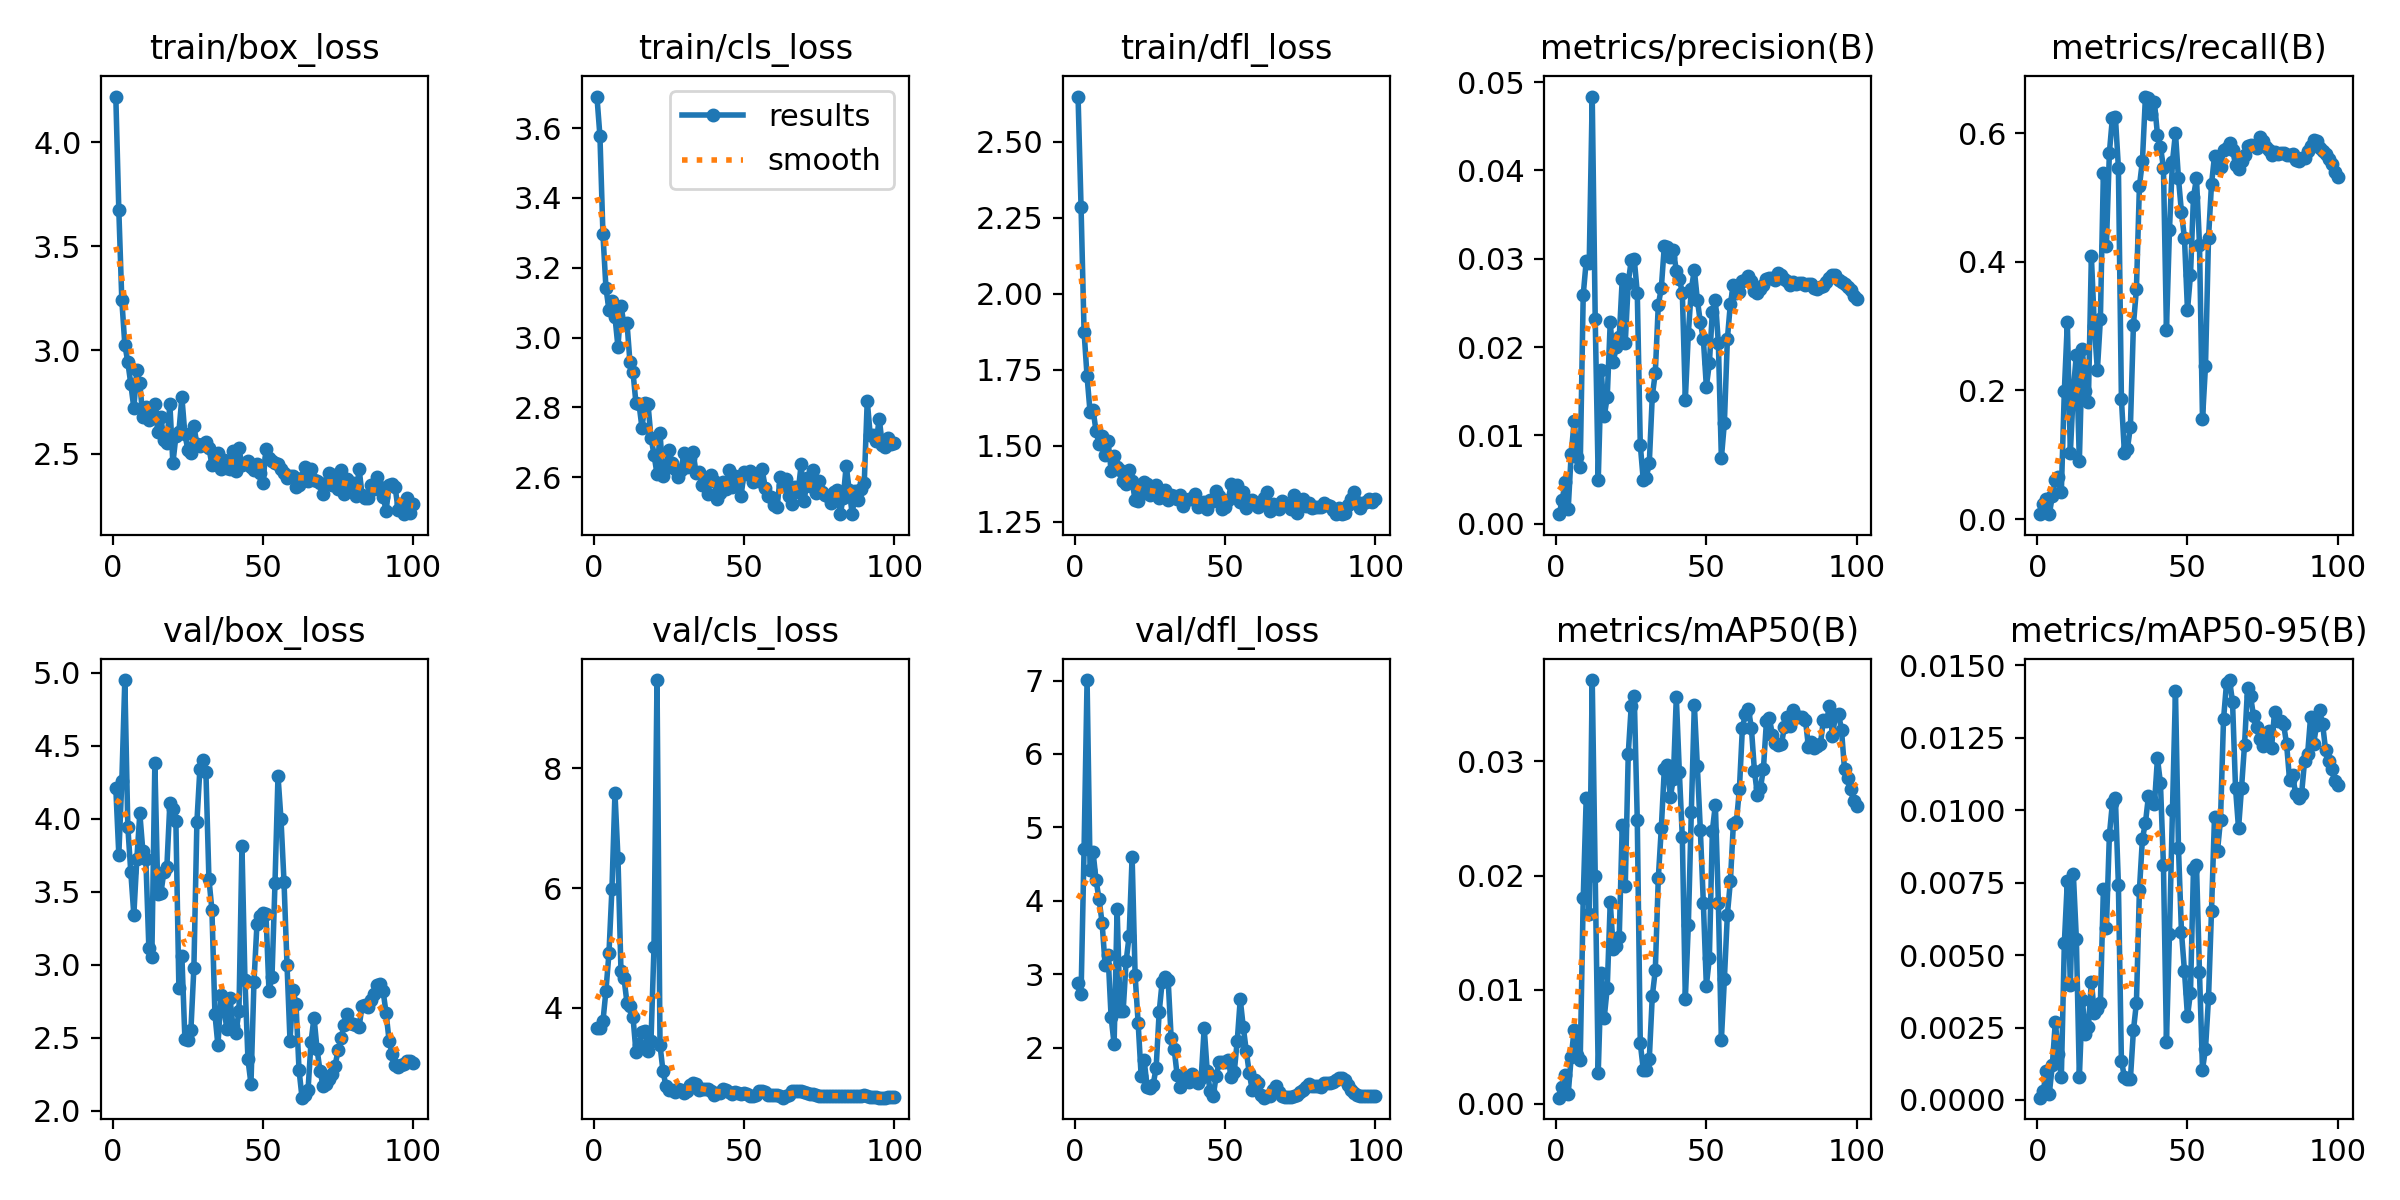

The data file committed next to this chart (first rows):
epoch, train/box_loss, train/cls_loss, train/dfl_loss, metrics/precision(B), metrics/recall(B), metrics/mAP50(B), metrics/mAP50-95(B), val/box_loss, val/cls_loss, val/dfl_loss, lr/pg0, lr/pg1, lr/pg2
1, 4.22, 3.69, 2.65, 0.00109, 0.00757, 0.00055, 8e-05, 4.212, 3.663, 2.882, 0.00012, 0.00012, 0.00012
2, 3.675, 3.577, 2.285, 0.00271, 0.02271, 0.00146, 0.00031, 3.755, 3.663, 2.732, 0.0002574, 0.0002574, 0.0002574
3, 3.24, 3.296, 1.876, 0.00473, 0.03179, 0.00256, 0.00099, 4.257, 3.776, 4.7, 0.0003921, 0.0003921, 0.0003921
4, 3.026, 3.142, 1.728, 0.00169, 0.00757, 0.00087, 0.00022, 4.952, 4.29, 7.007, 0.000524, 0.000524, 0.000524
5, 2.942, 3.079, 1.611, 0.00793, 0.03558, 0.00411, 0.0012, 3.947, 4.91, 4.423, 0.0006531, 0.0006531, 0.0006531
6, 2.836, 3.106, 1.618, 0.01164, 0.06132, 0.00652, 0.0027, 3.634, 5.992, 4.662, 0.0007794, 0.0007794, 0.0007794
7, 2.72, 3.06, 1.548, 0.00759, 0.06586, 0.00432, 0.00157, 3.342, 7.585, 4.277, 0.000903, 0.000903, 0.000903
8, 2.902, 2.973, 1.505, 0.00646, 0.04239, 0.00384, 0.00078, 3.727, 6.508, 4.02, 0.001024, 0.001024, 0.001024
9, 2.839, 3.091, 1.533, 0.0259, 0.1991, 0.018, 0.00541, 4.038, 4.623, 3.7, 0.001142, 0.001142, 0.001142
10, 2.677, 3.038, 1.47, 0.02974, 0.3058, 0.02681, 0.00756, 3.782, 4.502, 3.128, 0.001257, 0.001257, 0.001257
11, 2.728, 3.043, 1.516, 0.0295, 0.1029, 0.01668, 0.00398, 3.724, 4.088, 3.255, 0.00137, 0.00137, 0.00137
12, 2.662, 2.929, 1.418, 0.04837, 0.2006, 0.03713, 0.00779, 3.12, 4.034, 2.416, 0.001479, 0.001479, 0.001479
13, 2.695, 2.901, 1.466, 0.02313, 0.2559, 0.02, 0.00557, 3.056, 3.85, 2.048, 0.001586, 0.001586, 0.001586
14, 2.741, 2.812, 1.431, 0.00491, 0.09084, 0.00272, 0.00078, 4.386, 3.267, 3.886, 0.00169, 0.00169, 0.00169
15, 2.605, 2.811, 1.421, 0.01739, 0.2642, 0.01151, 0.00346, 3.489, 3.385, 2.498, 0.001723, 0.001723, 0.001723
16, 2.678, 2.741, 1.383, 0.01216, 0.1991, 0.00756, 0.00226, 3.491, 3.599, 2.492, 0.001703, 0.001703, 0.001703
17, 2.566, 2.814, 1.373, 0.01436, 0.1817, 0.01017, 0.00251, 3.636, 3.61, 3.174, 0.001683, 0.001683, 0.001683
18, 2.551, 2.81, 1.421, 0.02285, 0.4088, 0.01767, 0.00408, 3.674, 3.276, 3.518, 0.001663, 0.001663, 0.001663
19, 2.74, 2.714, 1.384, 0.01835, 0.2998, 0.01356, 0.003, 4.108, 3.455, 4.597, 0.001644, 0.001644, 0.001644
20, 2.455, 2.665, 1.32, 0.02001, 0.2316, 0.01385, 0.00314, 4.068, 5.013, 2.984, 0.001624, 0.001624, 0.001624
21, 2.584, 2.609, 1.318, 0.02113, 0.3104, 0.01466, 0.00334, 3.986, 9.469, 2.338, 0.001604, 0.001604, 0.001604
22, 2.606, 2.727, 1.34, 0.02775, 0.5382, 0.02445, 0.00727, 2.841, 3.381, 1.617, 0.001584, 0.001584, 0.001584
23, 2.773, 2.605, 1.382, 0.0205, 0.4247, 0.01909, 0.00593, 3.06, 2.943, 1.832, 0.001564, 0.001564, 0.001564
24, 2.595, 2.627, 1.373, 0.02731, 0.57, 0.03068, 0.00915, 2.494, 2.695, 1.461, 0.001545, 0.001545, 0.001545
25, 2.52, 2.677, 1.337, 0.02986, 0.6238, 0.0349, 0.01024, 2.489, 2.638, 1.452, 0.001525, 0.001525, 0.001525
26, 2.503, 2.642, 1.353, 0.02993, 0.6253, 0.03569, 0.01041, 2.554, 2.636, 1.493, 0.001505, 0.001505, 0.001505
27, 2.633, 2.622, 1.372, 0.02617, 0.5466, 0.02488, 0.00743, 2.983, 2.603, 1.725, 0.001485, 0.001485, 0.001485
28, 2.546, 2.601, 1.328, 0.00895, 0.187, 0.00532, 0.00135, 3.981, 2.656, 2.479, 0.001465, 0.001465, 0.001465
29, 2.539, 2.622, 1.342, 0.00493, 0.1029, 0.00301, 0.0008, 4.345, 2.64, 2.895, 0.001446, 0.001446, 0.001446
30, 2.549, 2.669, 1.353, 0.00522, 0.109, 0.00296, 0.00074, 4.401, 2.584, 2.96, 0.001426, 0.001426, 0.001426
31, 2.556, 2.628, 1.323, 0.00688, 0.1438, 0.00394, 0.00073, 4.322, 2.611, 2.915, 0.001406, 0.001406, 0.001406
32, 2.53, 2.655, 1.338, 0.01446, 0.302, 0.00944, 0.0024, 3.591, 2.71, 2.129, 0.001386, 0.001386, 0.001386
33, 2.448, 2.672, 1.335, 0.0171, 0.3573, 0.0117, 0.00335, 3.377, 2.75, 1.983, 0.001366, 0.001366, 0.001366
34, 2.467, 2.613, 1.325, 0.02478, 0.5178, 0.01976, 0.00725, 2.665, 2.726, 1.619, 0.001347, 0.001347, 0.001347
35, 2.505, 2.615, 1.339, 0.02667, 0.5572, 0.02415, 0.00902, 2.449, 2.634, 1.467, 0.001327, 0.001327, 0.001327
36, 2.426, 2.579, 1.302, 0.03145, 0.6571, 0.02931, 0.00956, 2.795, 2.644, 1.612, 0.001307, 0.001307, 0.001307
37, 2.47, 2.593, 1.32, 0.03138, 0.6556, 0.02968, 0.01048, 2.689, 2.648, 1.577, 0.001287, 0.001287, 0.001287
38, 2.434, 2.553, 1.324, 0.03018, 0.6306, 0.02688, 0.0104, 2.565, 2.647, 1.526, 0.001267, 0.001267, 0.001267
39, 2.43, 2.606, 1.324, 0.03102, 0.648, 0.02845, 0.0102, 2.776, 2.618, 1.635, 0.001248, 0.001248, 0.001248
40, 2.512, 2.59, 1.341, 0.02862, 0.598, 0.03564, 0.01179, 2.581, 2.557, 1.548, 0.001228, 0.001228, 0.001228
41, 2.419, 2.539, 1.298, 0.02772, 0.5791, 0.02911, 0.01093, 2.538, 2.577, 1.521, 0.001208, 0.001208, 0.001208
42, 2.526, 2.555, 1.309, 0.02616, 0.5466, 0.02336, 0.0081, 2.683, 2.59, 1.588, 0.001188, 0.001188, 0.001188
43, 2.445, 2.585, 1.317, 0.01406, 0.2937, 0.00918, 0.00201, 3.813, 2.644, 2.268, 0.001168, 0.001168, 0.001168
44, 2.456, 2.566, 1.293, 0.02152, 0.4497, 0.01567, 0.00572, 2.898, 2.626, 1.679, 0.001149, 0.001149, 0.001149
45, 2.467, 2.62, 1.323, 0.02659, 0.5556, 0.0256, 0.01, 2.353, 2.597, 1.402, 0.001129, 0.001129, 0.001129
46, 2.435, 2.572, 1.317, 0.02873, 0.6003, 0.03497, 0.0141, 2.186, 2.565, 1.339, 0.001109, 0.001109, 0.001109
47, 2.425, 2.603, 1.351, 0.02536, 0.5299, 0.02959, 0.0087, 2.884, 2.602, 1.616, 0.001089, 0.001089, 0.001089
48, 2.451, 2.588, 1.334, 0.02283, 0.4769, 0.02399, 0.00579, 3.281, 2.588, 1.798, 0.001069, 0.001069, 0.001069
49, 2.406, 2.547, 1.292, 0.02091, 0.4368, 0.01761, 0.00445, 3.333, 2.566, 1.806, 0.00105, 0.00105, 0.00105
50, 2.359, 2.615, 1.298, 0.01554, 0.3247, 0.01035, 0.00289, 3.354, 2.581, 1.804, 0.00103, 0.00103, 0.00103
51, 2.526, 2.608, 1.322, 0.01815, 0.3793, 0.01277, 0.0037, 3.346, 2.566, 1.835, 0.00101, 0.00101, 0.00101
52, 2.482, 2.617, 1.374, 0.02399, 0.5011, 0.02393, 0.00798, 2.82, 2.538, 1.597, 0.0009902, 0.0009902, 0.0009902
53, 2.464, 2.587, 1.346, 0.02536, 0.5299, 0.02621, 0.00811, 2.919, 2.531, 1.665, 0.0009704, 0.0009704, 0.0009704
54, 2.455, 2.609, 1.372, 0.02043, 0.4269, 0.01764, 0.0044, 3.561, 2.547, 2.09, 0.0009506, 0.0009506, 0.0009506
55, 2.449, 2.589, 1.317, 0.00743, 0.1552, 0.00558, 0.00105, 4.296, 2.62, 2.657, 0.0009308, 0.0009308, 0.0009308
56, 2.429, 2.624, 1.348, 0.01141, 0.2385, 0.01093, 0.00177, 3.997, 2.621, 2.282, 0.000911, 0.000911, 0.000911
57, 2.406, 2.57, 1.296, 0.02091, 0.4368, 0.01659, 0.00351, 3.572, 2.601, 1.958, 0.0008912, 0.0008912, 0.0008912
58, 2.385, 2.545, 1.318, 0.02493, 0.5208, 0.01949, 0.00653, 3.003, 2.557, 1.652, 0.0008714, 0.0008714, 0.0008714
59, 2.394, 2.544, 1.323, 0.02703, 0.5647, 0.02456, 0.00977, 2.481, 2.548, 1.42, 0.0008516, 0.0008516, 0.0008516
60, 2.395, 2.522, 1.311, 0.02612, 0.5458, 0.02467, 0.0086, 2.828, 2.547, 1.563, 0.0008318, 0.0008318, 0.0008318
... 40 more rows
